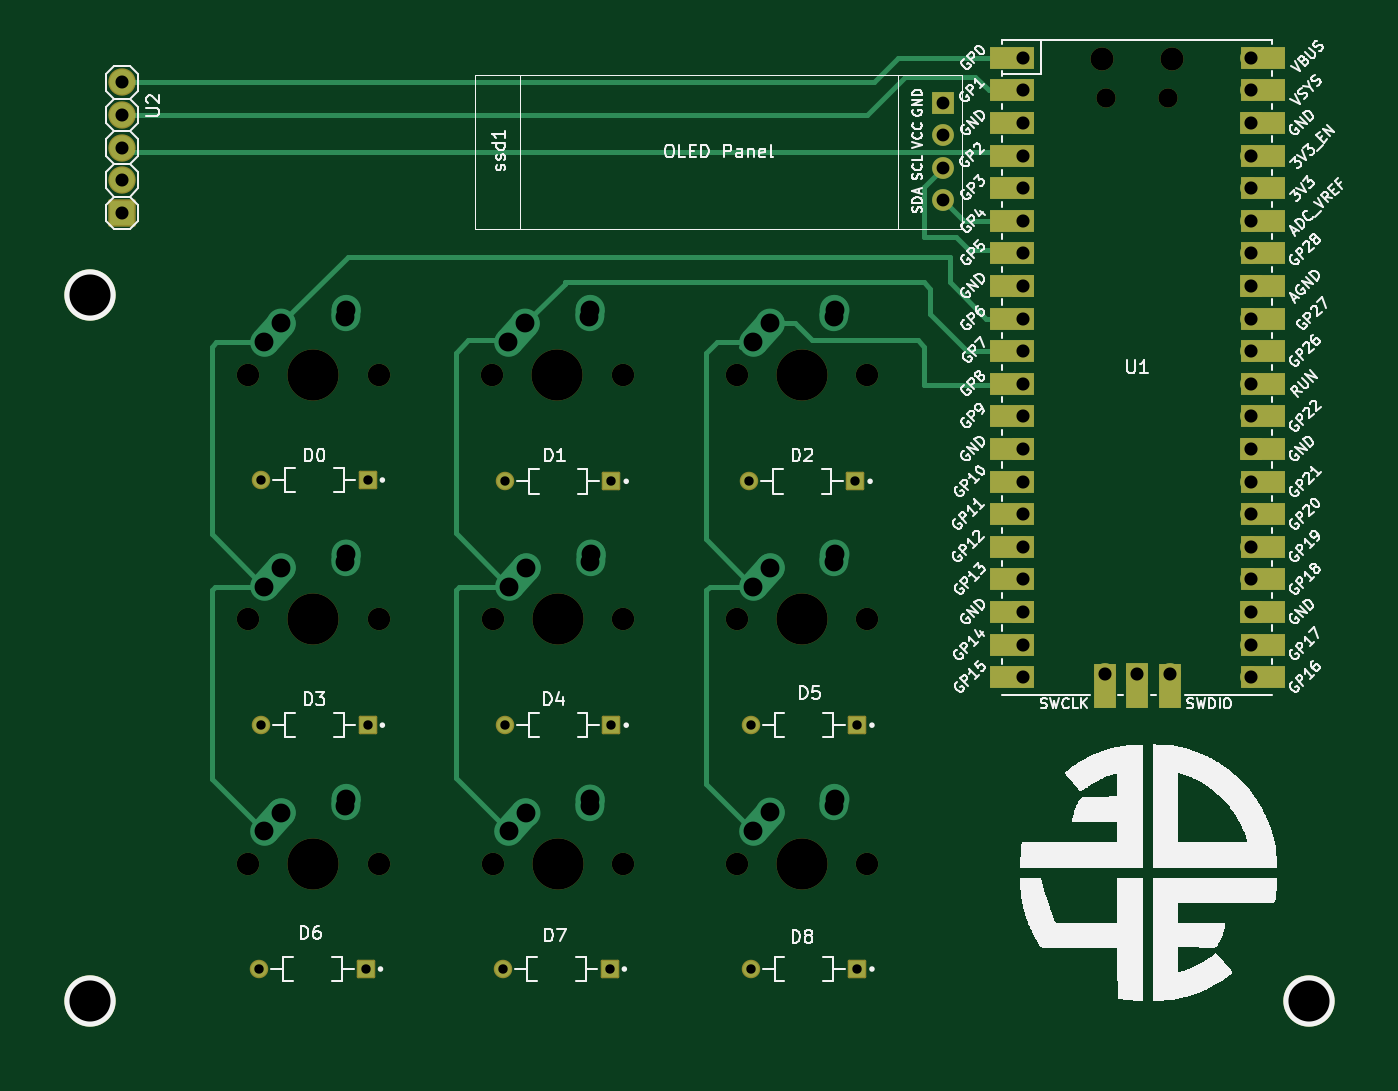
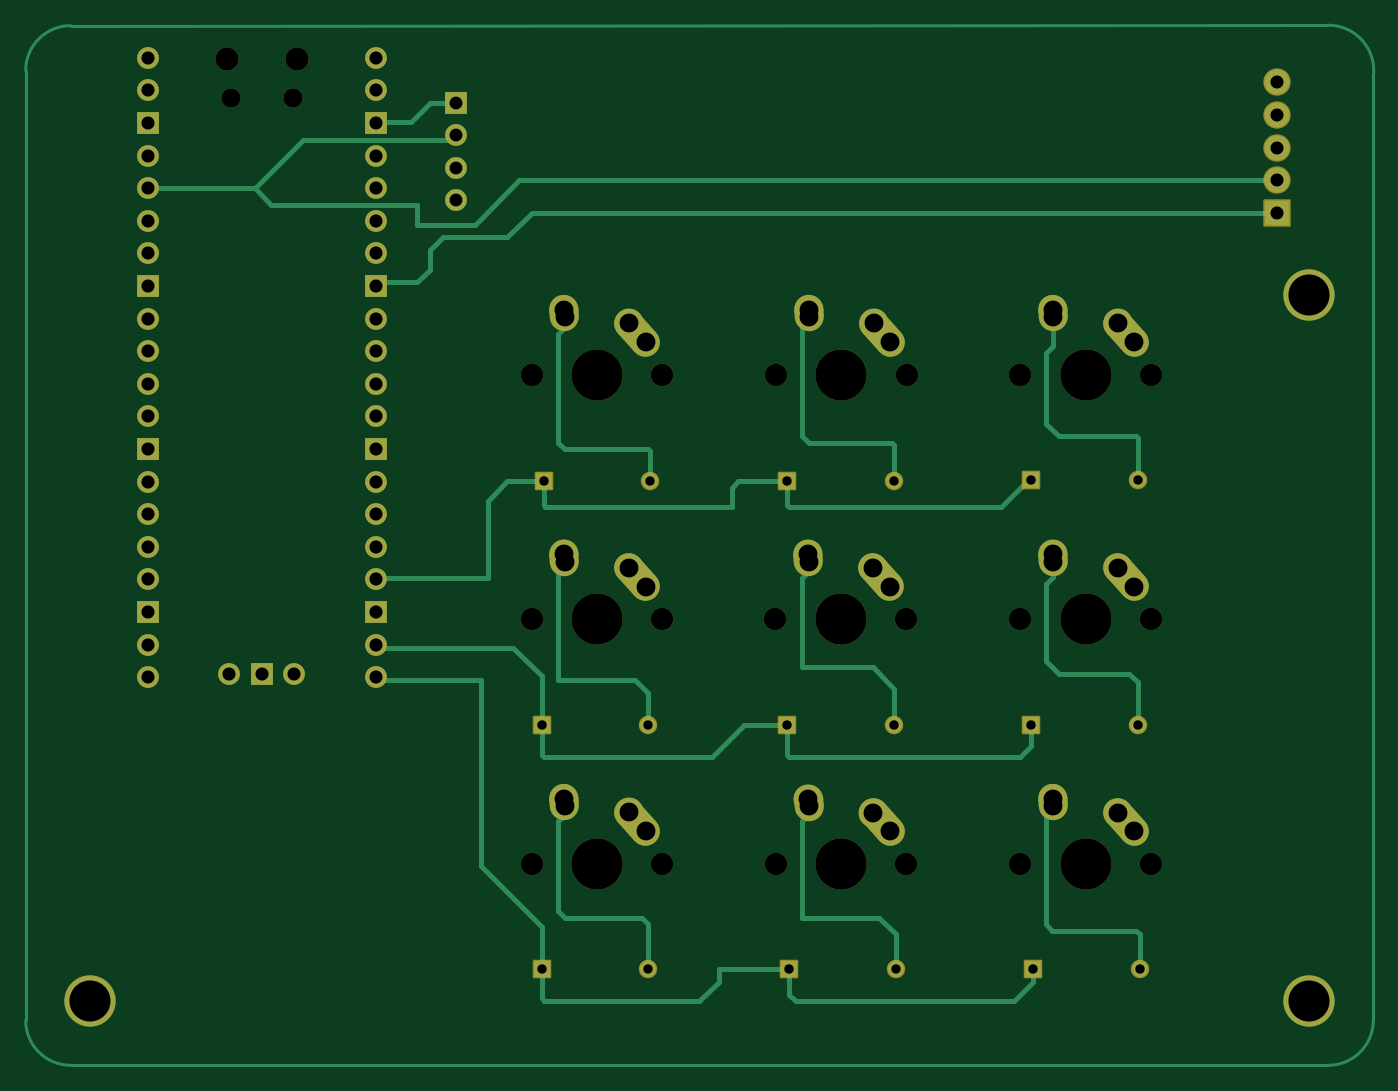
Circuit board: 9 layer files. Board 105.0 x 81.0 mm.
- bottom_copper: 3D4E Macropad-B_Cu.gbr (15617 bytes)
- bottom_mask: 3D4E Macropad-B_Mask.gbr (6328 bytes)
- bottom_silk: 3D4E Macropad-B_Silkscreen.gbr (457 bytes)
- outline: 3D4E Macropad-Edge_Cuts.gbr (429 bytes)
- top_copper: 3D4E Macropad-F_Cu.gbr (13322 bytes)
- top_mask: 3D4E Macropad-F_Mask.gbr (6213 bytes)
- top_silk: 3D4E Macropad-F_Silkscreen.gbr (143488 bytes)
- drill: 3D4E Macropad-NPTH.drl (963 bytes)
- drill: 3D4E Macropad-PTH.drl (2139 bytes)

=== bottom_copper: 3D4E Macropad-B_Cu.gbr (15617 bytes, source omitted) ===
=== bottom_mask: 3D4E Macropad-B_Mask.gbr (6328 bytes, source omitted) ===
=== bottom_silk: 3D4E Macropad-B_Silkscreen.gbr ===
%TF.GenerationSoftware,KiCad,Pcbnew,7.0.8*%
%TF.CreationDate,2023-11-02T17:37:10-07:00*%
%TF.ProjectId,3D4E Macropad,33443445-204d-4616-9372-6f7061642e6b,rev?*%
%TF.SameCoordinates,Original*%
%TF.FileFunction,Legend,Bot*%
%TF.FilePolarity,Positive*%
%FSLAX46Y46*%
G04 Gerber Fmt 4.6, Leading zero omitted, Abs format (unit mm)*
G04 Created by KiCad (PCBNEW 7.0.8) date 2023-11-02 17:37:10*
%MOMM*%
%LPD*%
G01*
G04 APERTURE LIST*
G04 APERTURE END LIST*
M02*

=== outline: 3D4E Macropad-Edge_Cuts.gbr ===
%TF.GenerationSoftware,KiCad,Pcbnew,7.0.8*%
%TF.CreationDate,2023-11-02T17:37:10-07:00*%
%TF.ProjectId,3D4E Macropad,33443445-204d-4616-9372-6f7061642e6b,rev?*%
%TF.SameCoordinates,Original*%
%TF.FileFunction,Profile,NP*%
%FSLAX46Y46*%
G04 Gerber Fmt 4.6, Leading zero omitted, Abs format (unit mm)*
G04 Created by KiCad (PCBNEW 7.0.8) date 2023-11-02 17:37:10*
%MOMM*%
%LPD*%
G01*
G04 APERTURE LIST*
G04 APERTURE END LIST*
M02*

=== top_copper: 3D4E Macropad-F_Cu.gbr (13322 bytes, source omitted) ===
=== top_mask: 3D4E Macropad-F_Mask.gbr (6213 bytes, source omitted) ===
=== top_silk: 3D4E Macropad-F_Silkscreen.gbr (143488 bytes, source omitted) ===
=== drill: 3D4E Macropad-NPTH.drl ===
M48
; DRILL file {KiCad 7.0.8} date Thu Nov  2 17:38:15 2023
; FORMAT={-:-/ absolute / metric / decimal}
; #@! TF.CreationDate,2023-11-02T17:38:15-07:00
; #@! TF.GenerationSoftware,Kicad,Pcbnew,7.0.8
; #@! TF.FileFunction,NonPlated,1,2,NPTH
FMAT,2
METRIC
; #@! TA.AperFunction,NonPlated,NPTH,ComponentDrill
T1C1.500
; #@! TA.AperFunction,NonPlated,NPTH,ComponentDrill
T2C1.750
; #@! TA.AperFunction,NonPlated,NPTH,ComponentDrill
T3C1.800
; #@! TA.AperFunction,NonPlated,NPTH,ComponentDrill
T4C3.988
%
G90
G05
T1
X104.185Y-54.66
X109.035Y-54.66
T2
X37.34Y-76.2
X37.34Y-95.25
X37.34Y-114.31
X47.5Y-76.2
X47.5Y-95.25
X47.5Y-114.31
X56.356Y-76.2
X56.39Y-114.32
X56.42Y-95.25
X66.516Y-76.2
X66.55Y-114.32
X66.58Y-95.25
X75.42Y-76.2
X75.42Y-95.25
X75.42Y-114.3
X85.58Y-76.2
X85.58Y-95.25
X85.58Y-114.3
T3
X103.885Y-51.63
X109.335Y-51.63
T4
X42.42Y-76.2
X42.42Y-95.25
X42.42Y-114.31
X61.436Y-76.2
X61.47Y-114.32
X61.5Y-95.25
X80.5Y-76.2
X80.5Y-95.25
X80.5Y-114.3
T0
M30

=== drill: 3D4E Macropad-PTH.drl ===
M48
; DRILL file {KiCad 7.0.8} date Thu Nov  2 17:38:15 2023
; FORMAT={-:-/ absolute / metric / decimal}
; #@! TF.CreationDate,2023-11-02T17:38:15-07:00
; #@! TF.GenerationSoftware,Kicad,Pcbnew,7.0.8
; #@! TF.FileFunction,Plated,1,2,PTH
FMAT,2
METRIC
; #@! TA.AperFunction,Plated,PTH,ComponentDrill
T1C0.730
; #@! TA.AperFunction,Plated,PTH,ComponentDrill
T2C1.000
; #@! TA.AperFunction,Plated,PTH,ComponentDrill
T3C1.016
; #@! TA.AperFunction,Plated,PTH,ComponentDrill
T4C1.020
; #@! TA.AperFunction,Plated,PTH,ComponentDrill
T5C1.470
; #@! TA.AperFunction,Plated,PTH,ComponentDrill
T6C3.200
%
G90
G05
T1
X38.208Y-122.5
X38.354Y-84.4
X38.354Y-103.5
X46.5Y-122.5
X46.646Y-84.4
X46.646Y-103.5
X57.208Y-122.5
X57.354Y-84.5
X57.354Y-103.5
X65.5Y-122.5
X65.646Y-84.5
X65.646Y-103.5
X76.354Y-84.5
X76.5Y-103.5
X76.5Y-122.5
X84.646Y-84.5
X84.792Y-103.5
X84.792Y-122.5
T2
X91.5Y-55.0
X91.5Y-57.54
X91.5Y-60.08
X91.5Y-62.62
T3
X27.5Y-53.42
X27.5Y-55.96
X27.5Y-58.5
X27.5Y-61.04
X27.5Y-63.58
T4
X97.72Y-51.5
X97.72Y-54.04
X97.72Y-56.58
X97.72Y-59.12
X97.72Y-61.66
X97.72Y-64.2
X97.72Y-66.74
X97.72Y-69.28
X97.72Y-71.82
X97.72Y-74.36
X97.72Y-76.9
X97.72Y-79.44
X97.72Y-81.98
X97.72Y-84.52
X97.72Y-87.06
X97.72Y-89.6
X97.72Y-92.14
X97.72Y-94.68
X97.72Y-97.22
X97.72Y-99.76
X104.07Y-99.53
X106.61Y-99.53
X109.15Y-99.53
X115.5Y-51.5
X115.5Y-54.04
X115.5Y-56.58
X115.5Y-59.12
X115.5Y-61.66
X115.5Y-64.2
X115.5Y-66.74
X115.5Y-69.28
X115.5Y-71.82
X115.5Y-74.36
X115.5Y-76.9
X115.5Y-79.44
X115.5Y-81.98
X115.5Y-84.52
X115.5Y-87.06
X115.5Y-89.6
X115.5Y-92.14
X115.5Y-94.68
X115.5Y-97.22
X115.5Y-99.76
T5
X38.61Y-73.66
X38.61Y-92.71
X38.61Y-111.77
X39.92Y-72.2
X39.92Y-91.25
X39.92Y-110.31
X44.92Y-71.7
X44.92Y-90.75
X44.92Y-109.81
X44.96Y-71.12
X44.96Y-90.17
X44.96Y-109.23
X57.626Y-73.66
X57.66Y-111.78
X57.69Y-92.71
X58.936Y-72.2
X58.97Y-110.32
X59.0Y-91.25
X63.936Y-71.7
X63.97Y-109.82
X63.976Y-71.12
X64.0Y-90.75
X64.01Y-109.24
X64.04Y-90.17
X76.69Y-73.66
X76.69Y-92.71
X76.69Y-111.76
X78.0Y-72.2
X78.0Y-91.25
X78.0Y-110.3
X83.0Y-71.7
X83.0Y-90.75
X83.0Y-109.8
X83.04Y-71.12
X83.04Y-90.17
X83.04Y-109.22
T6
X25.0Y-70.0
X25.0Y-125.0
X120.0Y-125.0
T0
M30

